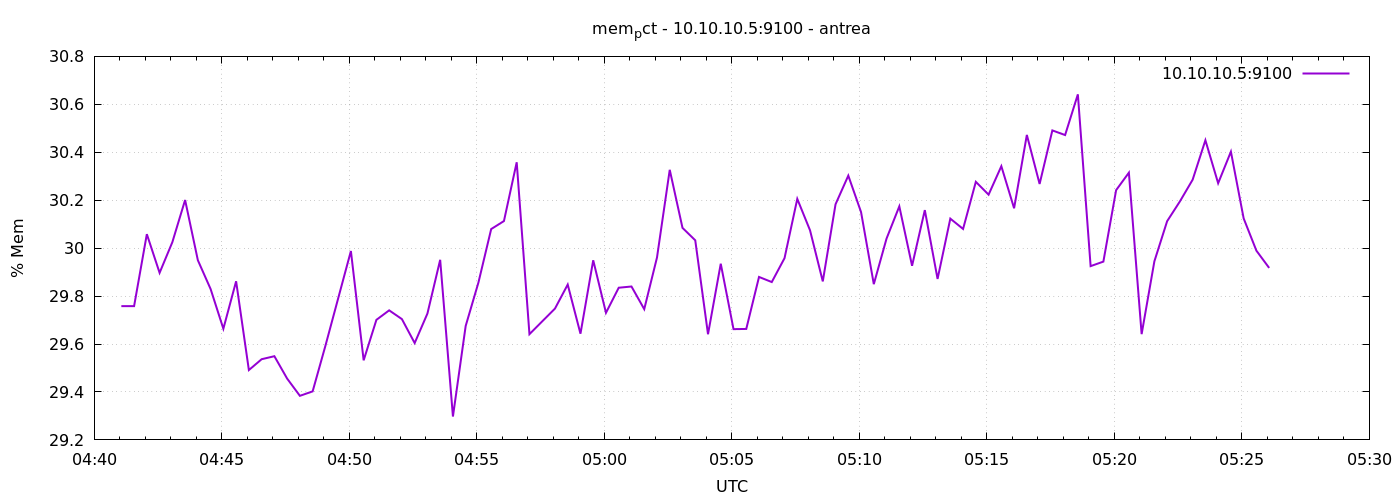

Source data for this figure (header and first rows):
1777005664	29.758153407248912
1777005694	29.76
1777005724	30.06
1777005754	29.9
1777005784	30.02
1777005814	30.2
1777005844	29.95
1777005874	29.83
1777005904	29.66
1777005934	29.86
1777005964	29.49
1777005994	29.54
1777006024	29.55
1777006054	29.46
1777006084	29.38
1777006114	29.4
1777006144	29.59
1777006174	29.79
1777006204	29.99
1777006234	29.53
1777006264	29.7
1777006294	29.74
1777006324	29.7
1777006354	29.6
1777006384	29.73
1777006414	29.95
1777006444	29.3
1777006474	29.68
1777006504	29.86
1777006534	30.08
1777006564	30.11
1777006594	30.36
1777006624	29.64
1777006654	29.69
1777006684	29.75
1777006714	29.85
1777006744	29.64
1777006774	29.95
1777006804	29.73
1777006834	29.83
1777006864	29.84
1777006894	29.75
1777006924	29.96
1777006954	30.33
1777006984	30.08
1777007014	30.03
1777007044	29.64
1777007074	29.94
1777007104	29.66
1777007134	29.66
1777007164	29.88
1777007194	29.86
1777007224	29.96
1777007254	30.21
1777007284	30.07
1777007314	29.86
1777007344	30.18
1777007374	30.3
1777007404	30.15
1777007434	29.85
1777007464	30.04
... 30 more rows
